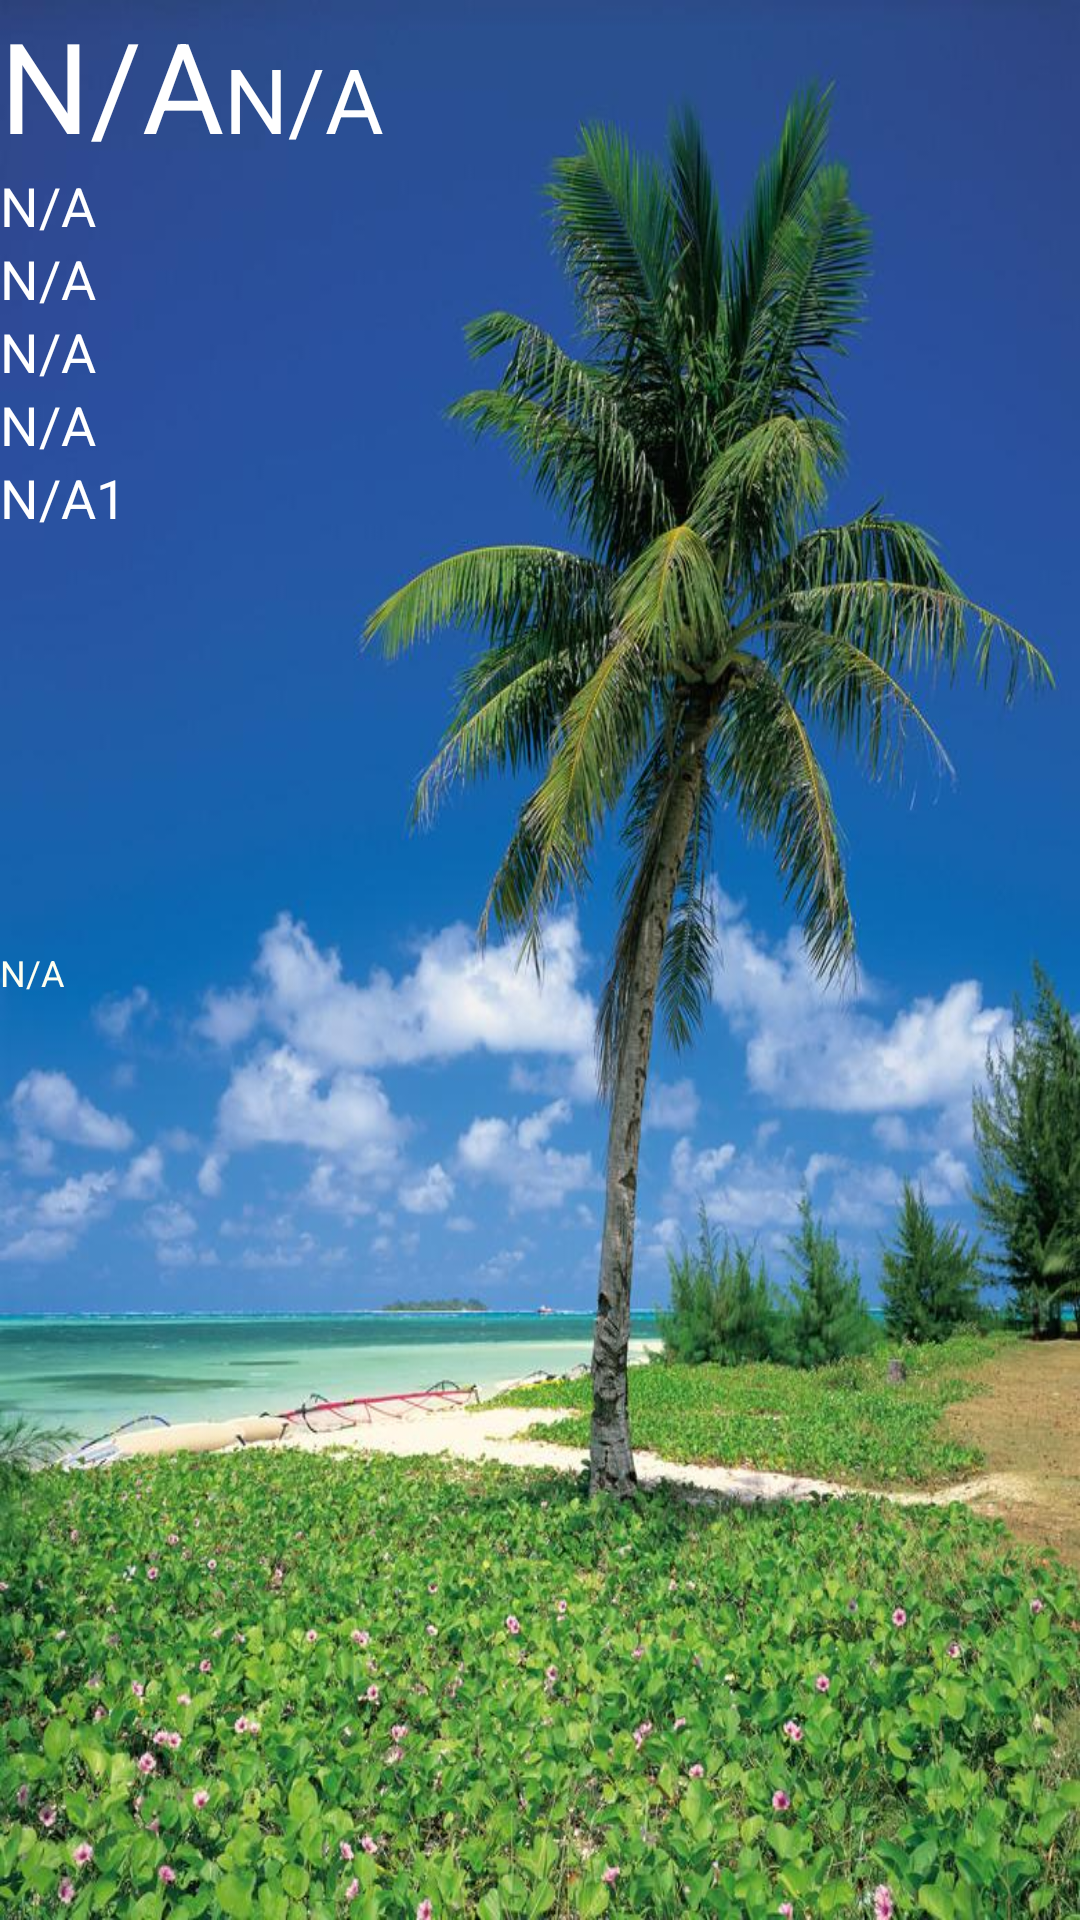

The Android layout XML behind this screen, and the referenced resources:
<!-- AndroidManifest.xml: application theme AppTheme -->
<!-- res/layout/apaper.xml -->
<?xml version="1.0" encoding="utf-8"?>

<RelativeLayout xmlns:android="http://schemas.android.com/apk/res/android"
    android:layout_width="match_parent"
    android:layout_height="401dp"
    android:background="@drawable/fj01" >

    <LinearLayout
        android:id="@+id/large_pane"
        android:layout_width="wrap_content"
        android:layout_height="wrap_content"
        android:orientation="horizontal" >

        <TextView
            android:id="@+id/weather_temp"
            android:layout_width="wrap_content"
            android:layout_height="wrap_content"
            android:text="N/A"
            android:textColor="@color/white"
            android:textSize="42dp" />

        <TextView
            android:id="@+id/weather_tianqi"
            android:layout_width="wrap_content"
            android:layout_height="wrap_content"
            android:text="N/A"
            android:textColor="@color/white"
            android:textSize="30dp" />
    </LinearLayout>

    <LinearLayout
        android:id="@+id/second_pane"
        android:layout_width="wrap_content"
        android:layout_height="wrap_content"
        android:layout_below="@id/large_pane"
        android:orientation="vertical" >

        <TextView
            android:id="@+id/wencha"
            android:layout_width="wrap_content"
            android:layout_height="wrap_content"
            android:text="N/A"
            android:textColor="@color/white"
            android:textSize="18dp" />

        <TextView
            android:id="@+id/wind"
            android:layout_width="wrap_content"
            android:layout_height="wrap_content"
            android:text="N/A"
            android:textColor="@color/white"
            android:textSize="18dp" />

         <TextView
            android:id="@+id/humidity"
            android:layout_width="wrap_content"
            android:layout_height="wrap_content"
            android:text="N/A"
            android:textColor="@color/white"
            android:textSize="18dp" />
        <TextView
            android:id="@+id/date"
            android:layout_width="wrap_content"
            android:layout_height="wrap_content"
            android:text="N/A"
            android:textColor="@color/white"
            android:textSize="18dp" />
    </LinearLayout>

    <LinearLayout
        android:id="@+id/content"
        android:layout_width="wrap_content"
        android:layout_height="wrap_content"
        android:layout_below="@id/second_pane"
        android:orientation="vertical" >

        <TextView
            android:id="@+id/tip"
            android:layout_width="wrap_content"
            android:layout_height="wrap_content"
            android:text="N/A1"
            android:textColor="@color/white"
            android:textSize="18dp" />
    </LinearLayout>

    <TextView
        android:id="@+id/time"
        android:layout_width="wrap_content"
        android:layout_height="wrap_content"
        android:layout_alignParentLeft="true"
        android:layout_below="@+id/content"
        android:layout_marginTop="138dp"
        android:text="N/A"
        android:textColor="@color/ivory"
        android:textSize="12dp" />

</RelativeLayout>
<!-- resources referenced by this layout -->
<resources>
  <color name="ivory">#FFFFF0</color>
  <color name="white">#FFFFFF</color>
  <!-- drawable fj01: jpg bitmap (drawable-mdpi, 150915 bytes) -->
  <style name="AppTheme" parent="AppBaseTheme">
          
    	  	  <item name="android:windowBackground">@drawable/kd1_1</item> 
    	  	  <item name="android:windowNoTitle">true</item>  
      </style>
  <style name="AppBaseTheme" parent="android:Theme.Light">
          <item name="android:windowNoTitle">true</item>  
          
      </style>
  <!-- drawable kd1_1: jpg bitmap (drawable-mdpi, 50739 bytes) -->
</resources>
